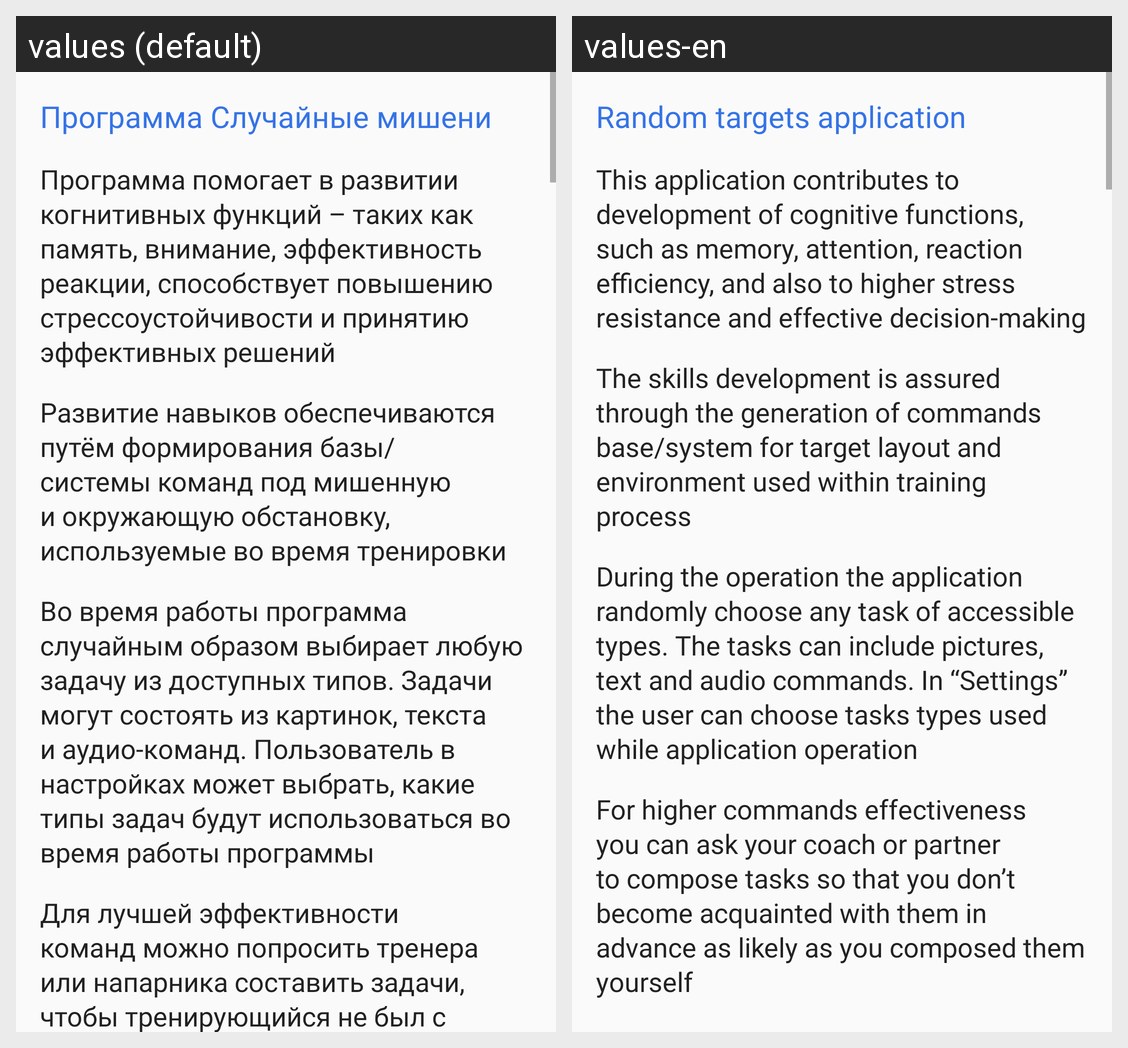

The Android screen above is rendered under two locales of the same app. Produce the string resources it draws, with the default and per-locale values.
Android screen res/layout/help_dialog.xml rendered under 2 locales, left to right: values (default), values-en. Device: Nexus 5 (rendered at 1080×1920; each locale shown at half size, 540×960, under a caption strip naming it); theme AppTheme.
Strings drawn on this screen, with the default value and each locale's value (text and hints the layout hard-codes, and strings that could not be matched under every locale, appear in the picture but are not listed):

program_name
  values: Программа Случайные мишени
  values-en: Random targets application

main_1
  values: Программа помогает в развитии когнитивных функций – таких как память, внимание, эффективность реакции, способствует повышению стрессоустойчивости и принятию эффективных решений
  values-en: This application contributes to development of cognitive functions, such as memory, attention, reaction efficiency, and also to higher stress resistance and effective decision-making

main_2
  values: Развитие навыков обеспечиваются путём формирования базы/системы команд под мишенную и окружающую обстановку, используемые во время тренировки
  values-en: The skills development is assured through the generation of commands base/system for target layout and environment used within training process

main_3
  values: Во время работы программа случайным образом выбирает любую задачу из доступных типов. Задачи могут состоять из картинок, текста и аудио-команд. Пользователь в настройках может выбрать, какие типы задач будут использоваться во время работы программы
  values-en: During the operation the application randomly choose any task of accessible types. The tasks can include pictures, text and audio commands. In “Settings” the user can choose tasks types used while application operation

main_4
  values: Для лучшей эффективности команд можно попросить тренера или напарника составить задачи, чтобы тренирующийся не был с ними ознакомлен заранее путём самостоятельного составления
  values-en: For higher commands effectiveness you can ask your coach or partner to compose tasks so that you don’t become acquainted with them in advance as likely as you composed them yourself
